5-way image classification set "dataset" from GitHub (EnzoIkeda/Images_Classifier); label vocabulary: baralho, caneta, moeda, pilha, piramide.

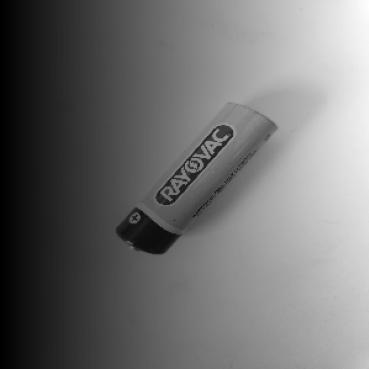
Label: pilha

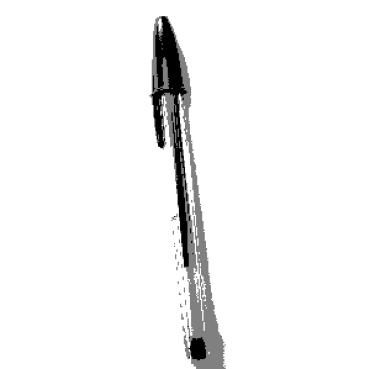
Label: caneta

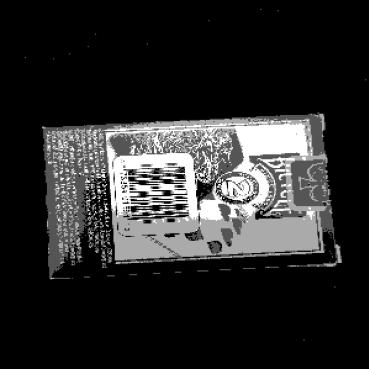
Label: baralho

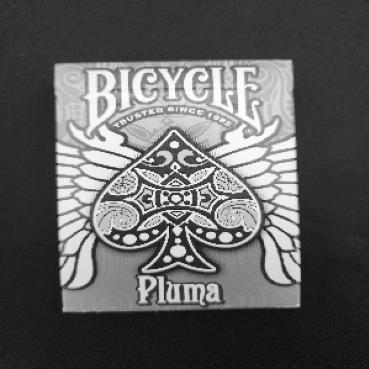
Label: baralho

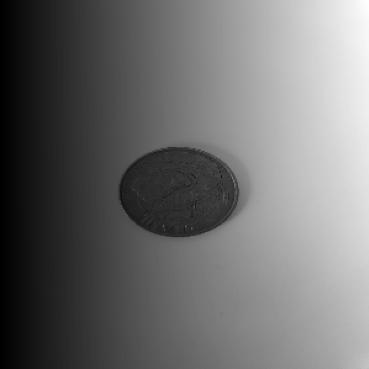
Label: moeda

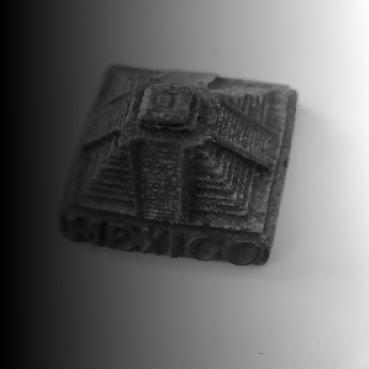
Label: piramide
